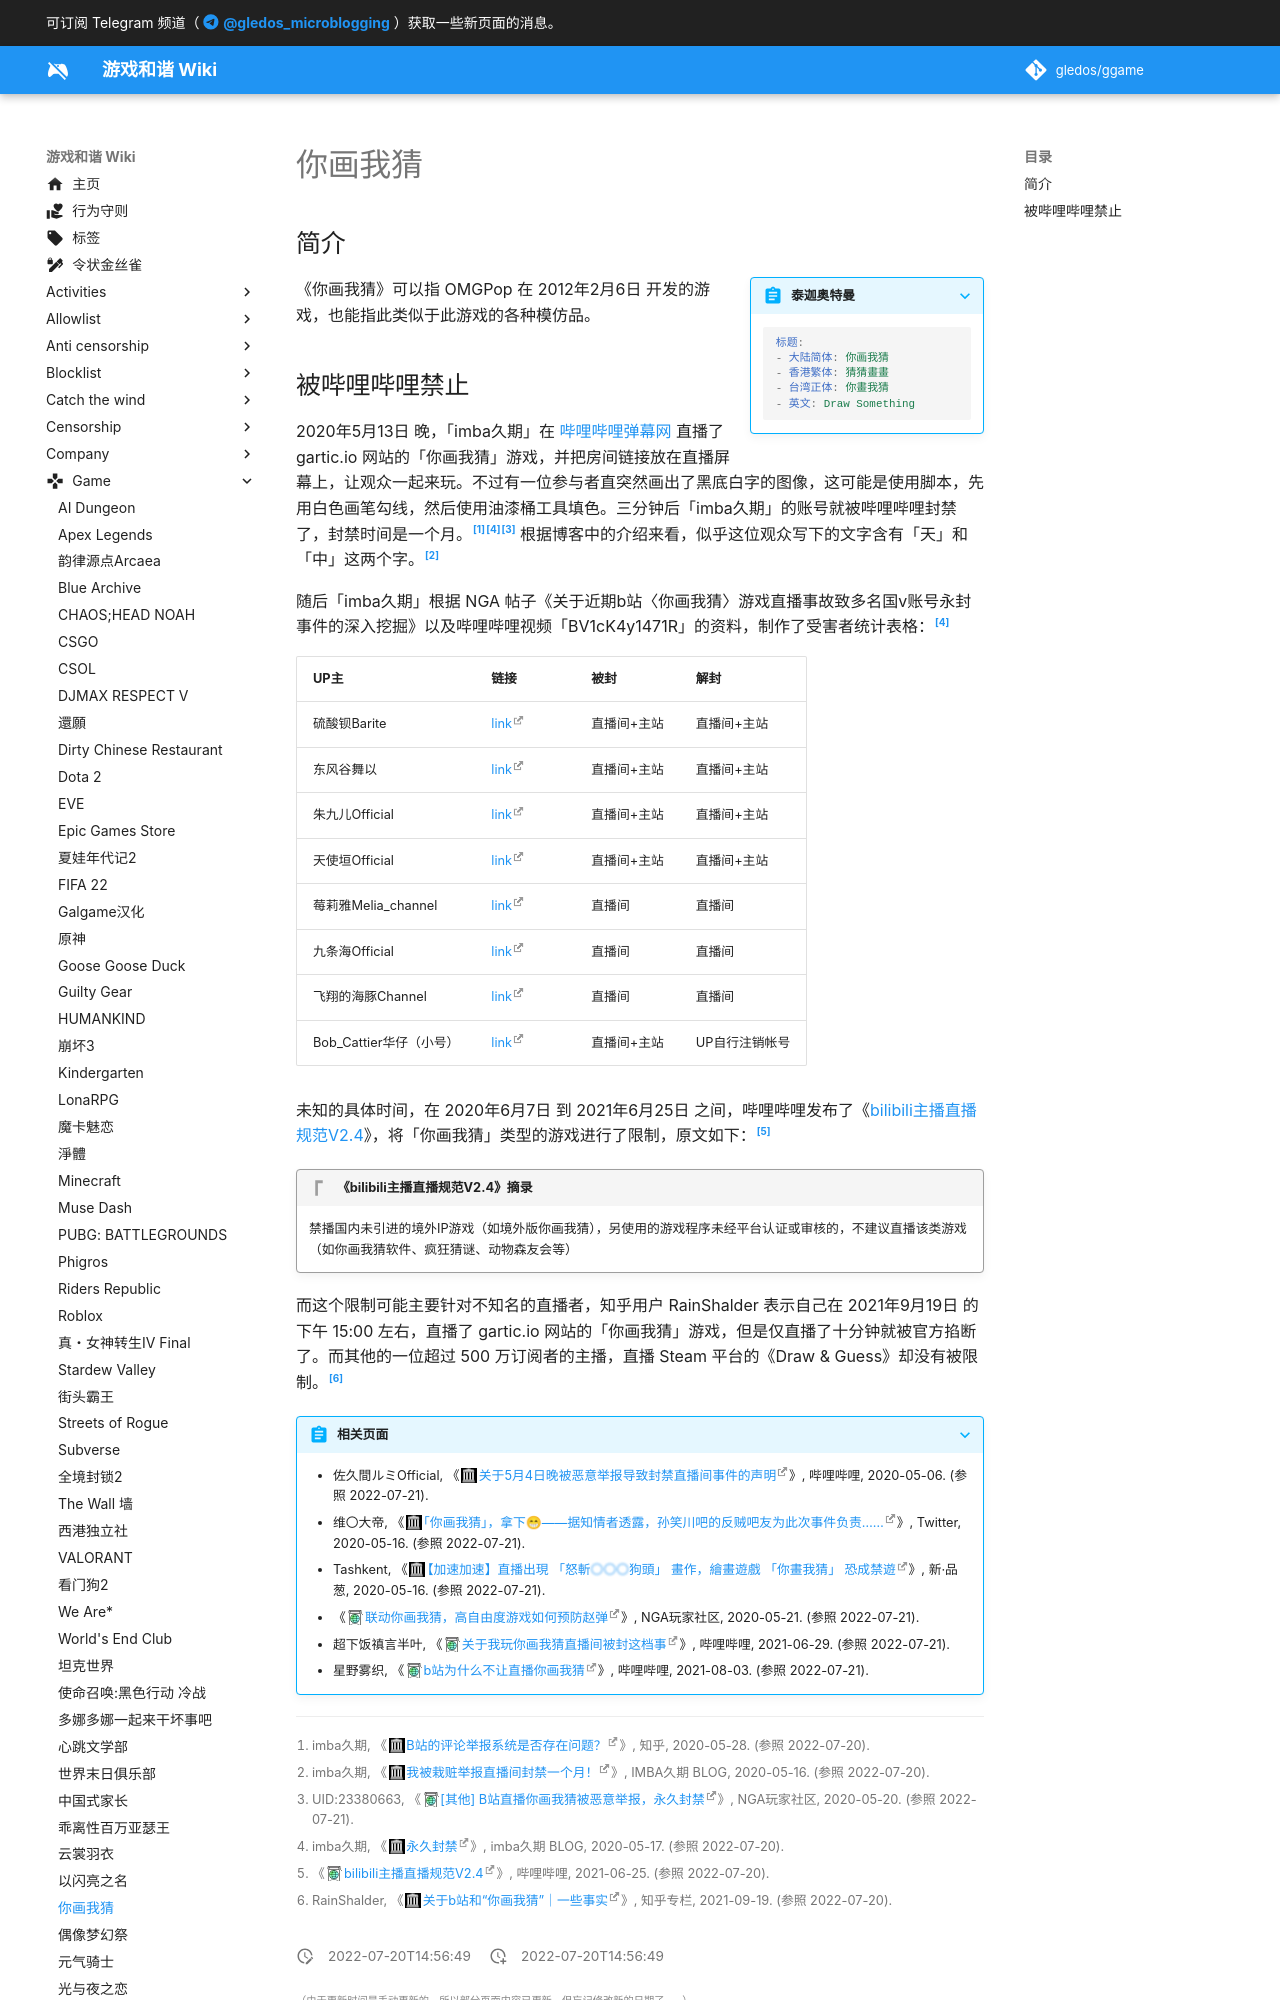

repository: gledos/ggame · page: game/你画我猜.html · generator: mkdocs

---
title: 你画我猜
description:
published: true
date: "2022-07-20T14:56:49"
特殊标签标记: #无标签
editor: markdown
dateCreated: "2022-07-20T14:56:49"
---

## 简介

> [!summary inline end]+ 泰迦奥特曼
>
> ```yaml
> 标题:
> - 大陆简体: 你画我猜
> - 香港繁体: 猜猜畫畫
> - 台湾正体: 你畫我猜
> - 英文: Draw Something
> ```

《你画我猜》可以指 OMGPop 在 2012年2月6日 开发的游戏，也能指此类似于此游戏的各种模仿品。
